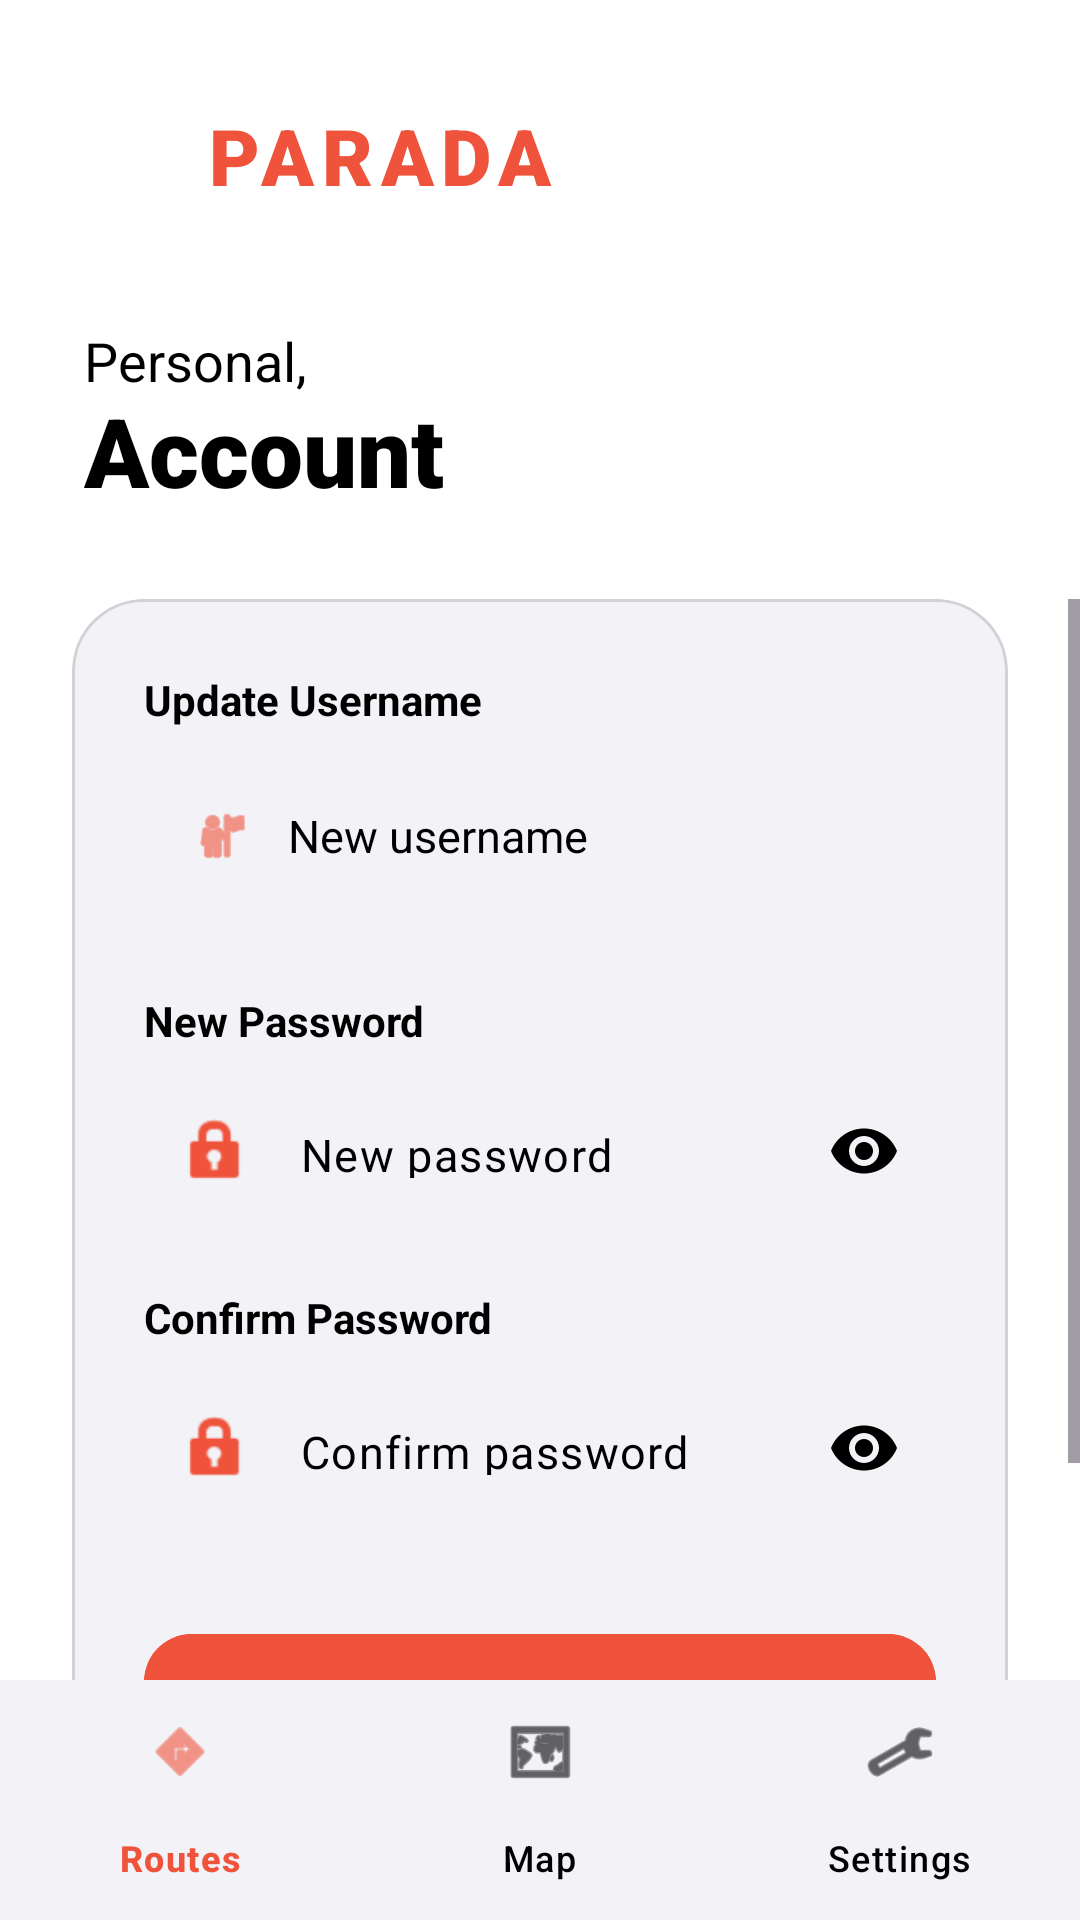

Produce the Android XML layout that renders to this screen, including the resource entries it uses.
<!-- AndroidManifest.xml: application theme Theme.Parada_Finals -->
<!-- res/layout/activity_account.xml -->
<?xml version="1.0" encoding="utf-8"?>
<RelativeLayout xmlns:android="http://schemas.android.com/apk/res/android"
    xmlns:app="http://schemas.android.com/apk/res-auto"
    android:layout_width="match_parent"
    android:layout_height="match_parent"
    android:background="@color/ui_main_bg">

    
    <LinearLayout
        android:id="@+id/header"
        android:layout_width="match_parent"
        android:layout_height="wrap_content"
        android:orientation="vertical"
        android:padding="28dp">

        <RelativeLayout
            android:layout_width="match_parent"
            android:layout_height="wrap_content">

            <ImageButton
                android:id="@+id/btnBack"
                android:layout_width="48dp"
                android:layout_height="48dp"
                android:layout_marginStart="-12dp"
                android:background="?attr/selectableItemBackgroundBorderless"
                android:src="@drawable/ic_back"
                app:tint="@color/ui_orange"
                android:contentDescription="Back" />

            <TextView
                android:id="@+id/tvAppName"
                android:layout_width="wrap_content"
                android:layout_height="wrap_content"
                android:layout_toEndOf="@id/btnBack"
                android:layout_marginStart="4dp"
                android:layout_centerVertical="true"
                android:text="PARADA"
                android:textColor="@color/ui_orange"
                android:textSize="26sp"
                android:textStyle="bold"
                android:fontFamily="sans-serif-black"
                android:letterSpacing="0.1" />

        </RelativeLayout>

        <TextView
            android:layout_width="wrap_content"
            android:layout_height="wrap_content"
            android:layout_marginTop="32dp"
            android:text="Personal,"
            android:textColor="@color/ui_text_secondary"
            android:textSize="18sp" />

        <TextView
            android:id="@+id/tvHeaderTitle"
            android:layout_width="wrap_content"
            android:layout_height="wrap_content"
            android:text="Account"
            android:textColor="@color/ui_text_primary"
            android:textSize="32sp"
            android:fontFamily="sans-serif-black"
            android:layout_marginTop="-4dp"/>

    </LinearLayout>

    <ScrollView
        android:layout_width="match_parent"
        android:layout_height="match_parent"
        android:layout_below="@id/header"
        android:layout_above="@id/bottom_navigation"
        android:clipToPadding="false"
        android:paddingBottom="24dp">

        <LinearLayout
            android:layout_width="match_parent"
            android:layout_height="wrap_content"
            android:orientation="vertical"
            android:paddingHorizontal="24dp">

            <com.google.android.material.card.MaterialCardView
                android:layout_width="match_parent"
                android:layout_height="wrap_content"
                app:cardCornerRadius="24dp"
                app:cardBackgroundColor="@color/ui_card_surface"
                app:strokeWidth="1dp"
                app:strokeColor="@color/ui_divider">

                <LinearLayout
                    android:layout_width="match_parent"
                    android:layout_height="wrap_content"
                    android:orientation="vertical"
                    android:padding="24dp">

                    <TextView
                        android:layout_width="wrap_content"
                        android:layout_height="wrap_content"
                        android:text="Update Username"
                        android:textColor="@color/ui_text_secondary"
                        android:textSize="14sp"
                        android:textStyle="bold"
                        android:layout_marginBottom="8dp"/>

                    <RelativeLayout
                        android:layout_width="match_parent"
                        android:layout_height="56dp"
                        android:background="@drawable/ui_input_bg"
                        android:layout_marginBottom="24dp">
                        <ImageView
                            android:id="@+id/iconUser"
                            android:layout_width="20dp"
                            android:layout_height="20dp"
                            android:layout_centerVertical="true"
                            android:layout_marginStart="16dp"
                            android:src="@android:drawable/ic_menu_myplaces"
                            app:tint="@color/ui_orange"/>
                        <EditText
                            android:id="@+id/etUsername"
                            android:layout_width="match_parent"
                            android:layout_height="match_parent"
                            android:layout_toEndOf="@id/iconUser"
                            android:background="@android:color/transparent"
                            android:hint="New username"
                            android:paddingHorizontal="12dp"
                            android:textColor="@color/ui_text_primary"
                            android:textColorHint="@color/ui_text_secondary"
                            android:textSize="15sp"
                            android:inputType="textPersonName"/>
                    </RelativeLayout>

                    <TextView
                        android:layout_width="wrap_content"
                        android:layout_height="wrap_content"
                        android:text="New Password"
                        android:textColor="@color/ui_text_secondary"
                        android:textSize="14sp"
                        android:textStyle="bold"
                        android:layout_marginBottom="8dp"/>

                    <com.google.android.material.textfield.TextInputLayout
                        android:layout_width="match_parent"
                        android:layout_height="wrap_content"
                        android:layout_marginBottom="20dp"
                        app:passwordToggleEnabled="true"
                        app:passwordToggleTint="@color/ui_text_secondary"
                        app:startIconDrawable="@android:drawable/ic_lock_idle_lock"
                        app:startIconTint="@color/ui_orange"
                        app:hintEnabled="false">

                        <com.google.android.material.textfield.TextInputEditText
                            android:id="@+id/etPassword"
                            android:layout_width="match_parent"
                            android:layout_height="52dp"
                            android:background="@drawable/ui_input_bg"
                            android:paddingStart="16dp"
                            android:hint="New password"
                            android:textColor="@color/ui_text_primary"
                            android:textColorHint="@color/ui_text_secondary"
                            android:inputType="textPassword"
                            android:textSize="15sp"/>
                    </com.google.android.material.textfield.TextInputLayout>

                    <TextView
                        android:layout_width="wrap_content"
                        android:layout_height="wrap_content"
                        android:text="Confirm Password"
                        android:textColor="@color/ui_text_secondary"
                        android:textSize="14sp"
                        android:textStyle="bold"
                        android:layout_marginBottom="8dp"/>

                    <com.google.android.material.textfield.TextInputLayout
                        android:layout_width="match_parent"
                        android:layout_height="wrap_content"
                        android:layout_marginBottom="32dp"
                        app:passwordToggleEnabled="true"
                        app:passwordToggleTint="@color/ui_text_secondary"
                        app:startIconDrawable="@android:drawable/ic_lock_idle_lock"
                        app:startIconTint="@color/ui_orange"
                        app:hintEnabled="false">

                        <com.google.android.material.textfield.TextInputEditText
                            android:id="@+id/etConfirmPassword"
                            android:layout_width="match_parent"
                            android:layout_height="52dp"
                            android:background="@drawable/ui_input_bg"
                            android:paddingStart="16dp"
                            android:hint="Confirm password"
                            android:textColor="@color/ui_text_primary"
                            android:textColorHint="@color/ui_text_secondary"
                            android:inputType="textPassword"
                            android:textSize="15sp"/>
                    </com.google.android.material.textfield.TextInputLayout>

                    <com.google.android.material.button.MaterialButton
                        android:id="@+id/btnSave"
                        android:layout_width="match_parent"
                        android:layout_height="56dp"
                        android:text="Save Changes"
                        android:textAllCaps="false"
                        android:textSize="16sp"
                        android:textStyle="bold"
                        android:backgroundTint="@color/ui_orange"
                        android:textColor="@color/white"
                        app:cornerRadius="16dp" />

                </LinearLayout>
            </com.google.android.material.card.MaterialCardView>

        </LinearLayout>
    </ScrollView>

    <com.google.android.material.bottomnavigation.BottomNavigationView
        android:id="@+id/bottom_navigation"
        android:layout_width="match_parent"
        android:layout_height="80dp"
        android:layout_alignParentBottom="true"
        android:background="@color/ui_card_surface"
        app:menu="@menu/bottom_nav_menu"
        app:itemIconTint="@color/nav_item_color"
        app:itemTextColor="@color/nav_item_color"
        app:labelVisibilityMode="labeled" />

</RelativeLayout>
<!-- resources referenced by this layout -->
<resources>
  <color name="ui_card_surface">#F2F2F7</color>
  <color name="ui_divider">#D1D1D6</color>
  <color name="ui_main_bg">#FFFFFF</color>
  <color name="ui_orange">#EF533B</color>
  <color name="ui_text_primary">#000000</color>
  <color name="ui_text_secondary">#000000</color>
  <color name="white">#FFFFFF</color>
  <!-- drawable ui_input_bg (drawable) -->
  <?xml version="1.0" encoding="utf-8"?>
  <shape xmlns:android="http://schemas.android.com/apk/res/android">
      <solid android:color="@color/ui_input_surface" />
      <corners android:radius="12dp" />
  </shape>
  <style name="Theme.Parada_Finals" parent="Base.Theme.Parada_Finals" />
  <color name="ui_input_surface">#F2F2F7</color>
  <style name="Base.Theme.Parada_Finals" parent="Theme.Material3.DayNight.NoActionBar">
          
          
      </style>
</resources>
